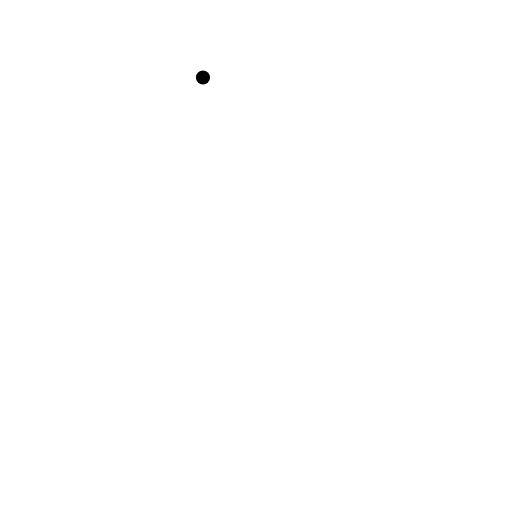
t = 0.00 s
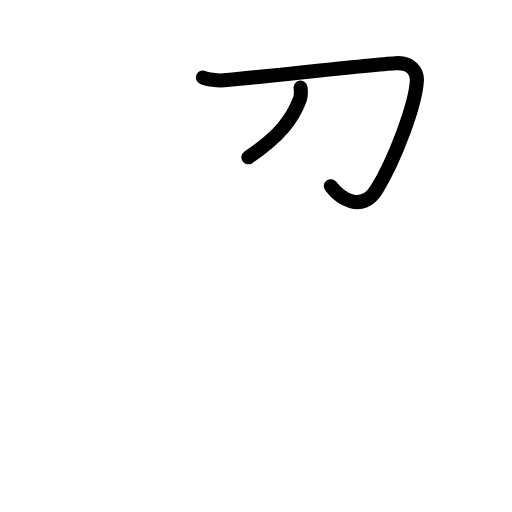
t = 1.75 s
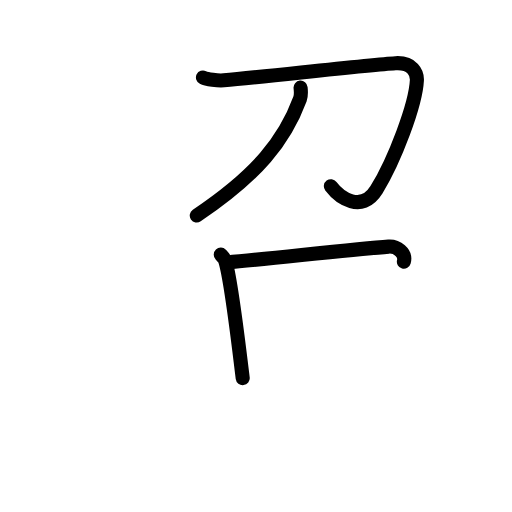
t = 3.58 s
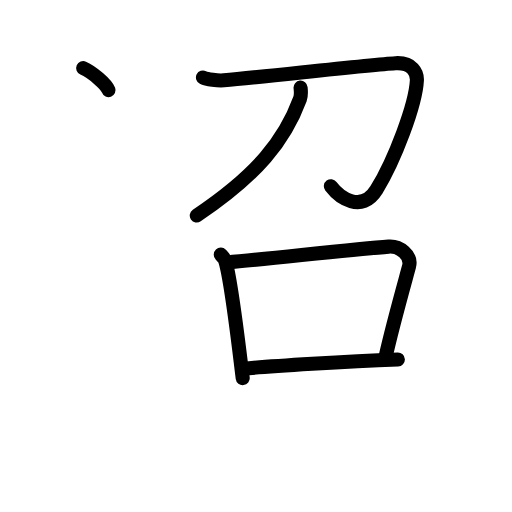
t = 5.50 s
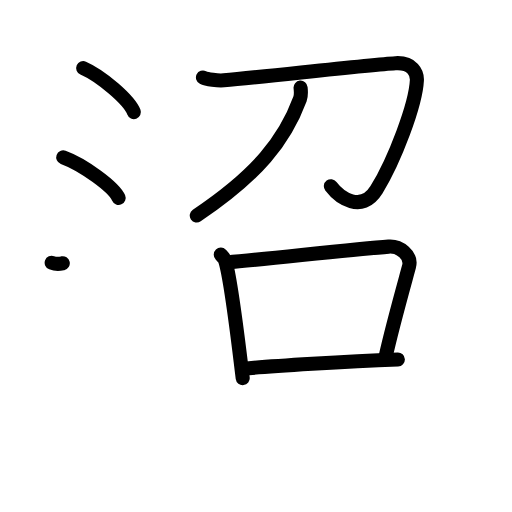
t = 7.08 s
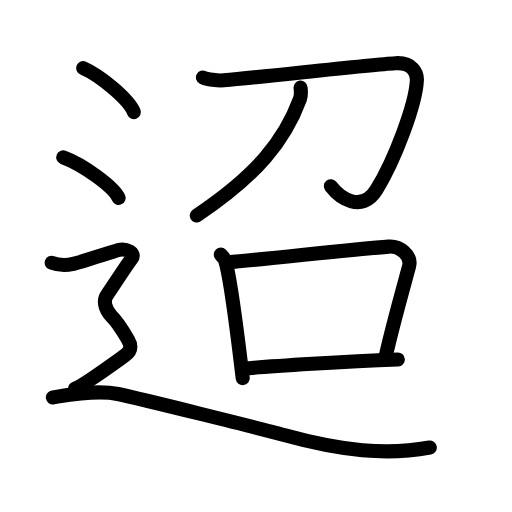
t = 9.00 s

The animated SVG that drew these frames (rendered in a browser with its animation timeline set to each time). Animation: 32 SMIL elements (animate=32); one cycle of 9.00 s.

<?xml version="1.0" encoding="UTF-8"?>
<!--
AniKanjiVG is licensed by CC-BY-SA Paul C. Sommerhoff (https://bitbucket.org/sommerhoff/anikanjivg).
AniKanjiVG uses KanjiVG which is licensed by CC-BY-SA Ulrich Apel (http://kanjivg.tagaini.net).
See also http://creativecommons.org/licenses/by-sa/3.0/
-->
<svg xmlns:kvg='http://kanjivg.tagaini.net' xmlns='http://www.w3.org/2000/svg' width='109' height='109' viewBox='0 0 109 109' style='fill:none;stroke:#000000;stroke-width:3;stroke-linecap:round;stroke-linejoin:round;' id="kvg:kanji_08fe2"><g id="kvg:08fe2" kvg:element="迢"><g id="kvg:08fe2-g1" kvg:element="召"><g id="kvg:08fe2-g2" kvg:element="刀" kvg:position="top"><path id="kvg:08fe2-s1" kvg:type="㇆" d="M43.21,16.49c0.79,0.39,3.2,0.73,4.43,0.61c10.09-0.93,30.97-3.3,36.56-3.64c3.64-0.22,4.63,2.09,4.55,3.66c-0.25,5.15-4.74,17.02-8.61,23.29c-3.15,5.1-7.9,1.6-9.7-0.77"><animate attributeName="d" begin="0.0s" dur="0.2s" from="M43.21,16.49C43.21,16.49,43.21,16.49,43.21,16.49" to="M43.21,16.49c0.79,0.39,3.2,0.73,4.43,0.61" />
<animate attributeName="d" begin="0.2s" dur="0.2s" from="M43.21,16.49c0.79,0.39,3.2,0.73,4.43,0.61c0,0,0,0,0,0,0" to="M43.21,16.49c0.79,0.39,3.2,0.73,4.43,0.61c10.09-0.93,30.97-3.3,36.56-3.64" />
<animate attributeName="d" begin="0.4s" dur="0.2s" from="M43.21,16.49c0.79,0.39,3.2,0.73,4.43,0.61c10.09-0.93,30.97-3.3,36.56-3.64c0,0,0,0,0,0,0" to="M43.21,16.49c0.79,0.39,3.2,0.73,4.43,0.61c10.09-0.93,30.97-3.3,36.56-3.64c3.64-0.22,4.63,2.09,4.55,3.66" />
<animate attributeName="d" begin="0.6000000000000001s" dur="0.2s" from="M43.21,16.49c0.79,0.39,3.2,0.73,4.43,0.61c10.09-0.93,30.97-3.3,36.56-3.64c3.64-0.22,4.63,2.09,4.55,3.66c0,0,0,0,0,0,0" to="M43.21,16.49c0.79,0.39,3.2,0.73,4.43,0.61c10.09-0.93,30.97-3.3,36.56-3.64c3.64-0.22,4.63,2.09,4.55,3.66c-0.25,5.15-4.74,17.02-8.61,23.29" />
<animate attributeName="d" begin="0.8s" dur="0.2s" from="M43.21,16.49c0.79,0.39,3.2,0.73,4.43,0.61c10.09-0.93,30.97-3.3,36.56-3.64c3.64-0.22,4.63,2.09,4.55,3.66c-0.25,5.15-4.74,17.02-8.61,23.29c0,0,0,0,0,0,0" to="M43.21,16.49c0.79,0.39,3.2,0.73,4.43,0.61c10.09-0.93,30.97-3.3,36.56-3.64c3.64-0.22,4.63,2.09,4.55,3.66c-0.25,5.15-4.74,17.02-8.61,23.29c-3.15,5.1-7.9,1.6-9.7-0.77" />
</path>
<path id="kvg:08fe2-s2" kvg:type="㇒" d="M63.99,18.65c0.06,0.61,0.19,1.58-0.13,2.44c-3.23,8.76-9.03,16.1-21.97,24.79"><animate attributeName="d" begin="1.0s" dur="0.5s" from="M63.99,18.65C63.99,18.65,63.99,18.65,63.99,18.65" to="M63.99,18.65c0.06,0.61,0.19,1.58-0.13,2.44" />
<animate attributeName="d" begin="1.5s" dur="0.5s" from="M63.99,18.65c0.06,0.61,0.19,1.58-0.13,2.44c0,0,0,0,0,0,0" to="M63.99,18.65c0.06,0.61,0.19,1.58-0.13,2.44c-3.23,8.76-9.03,16.1-21.97,24.79" />
<animate attributeName="d" begin="0s" dur="1.0s" from="M-100,-100" to="M-100,-100" />
</path>
</g>
<g id="kvg:08fe2-g3" kvg:element="口" kvg:position="bottom"><path id="kvg:08fe2-s3" kvg:type="㇑" d="M47,54.21c0.38,0.4,0.76,0.73,0.92,1.23c1.3,3.96,2.86,17.94,3.75,25.05"><animate attributeName="d" begin="2.0s" dur="0.5s" from="M47,54.21C47,54.21,47,54.21,47,54.21" to="M47,54.21c0.38,0.4,0.76,0.73,0.92,1.23" />
<animate attributeName="d" begin="2.5s" dur="0.5s" from="M47,54.21c0.38,0.4,0.76,0.73,0.92,1.23c0,0,0,0,0,0,0" to="M47,54.21c0.38,0.4,0.76,0.73,0.92,1.23c1.3,3.96,2.86,17.94,3.75,25.05" />
<animate attributeName="d" begin="0s" dur="2.0s" from="M-100,-100" to="M-100,-100" />
</path>
<path id="kvg:08fe2-s4" kvg:type="㇕b" d="M48.34,55.87C58,55,75.75,53.02,82.73,52.5c2.31-0.17,5.02,1.79,4.34,4.28c-1.24,4.56-3.56,12.77-4.98,19.17"><animate attributeName="d" begin="3.0s" dur="0.3333333333333333s" from="M48.34,55.87C48.34,55.87,48.34,55.87,48.34,55.87" to="M48.34,55.87C58,55,75.75,53.02,82.73,52.5" />
<animate attributeName="d" begin="3.3333333333333335s" dur="0.3333333333333333s" from="M48.34,55.87C58,55,75.75,53.02,82.73,52.5c0,0,0,0,0,0,0" to="M48.34,55.87C58,55,75.75,53.02,82.73,52.5c2.31-0.17,5.02,1.79,4.34,4.28" />
<animate attributeName="d" begin="3.6666666666666665s" dur="0.3333333333333333s" from="M48.34,55.87C58,55,75.75,53.02,82.73,52.5c2.31-0.17,5.02,1.79,4.34,4.28c0,0,0,0,0,0,0" to="M48.34,55.87C58,55,75.75,53.02,82.73,52.5c2.31-0.17,5.02,1.79,4.34,4.28c-1.24,4.56-3.56,12.77-4.98,19.17" />
<animate attributeName="d" begin="0s" dur="3.0s" from="M-100,-100" to="M-100,-100" />
</path>
<path id="kvg:08fe2-s5" kvg:type="㇐b" d="M51.84,78.52c5.16-0.59,22.91-1.6,32.86-2"><animate attributeName="d" begin="4.0s" dur="1.0s" from="M51.84,78.52C51.84,78.52,51.84,78.52,51.84,78.52" to="M51.84,78.52c5.16-0.59,22.91-1.6,32.86-2" />
<animate attributeName="d" begin="0s" dur="4.0s" from="M-100,-100" to="M-100,-100" />
</path>
</g>
</g>
<g id="kvg:08fe2-g4" kvg:element="辶" kvg:position="nyo" kvg:radical="general"><path id="kvg:08fe2-s6" kvg:type="㇔" d="M17.71,14.5c3.81,1.66,9.84,6.81,10.79,9.38"><animate attributeName="d" begin="5.0s" dur="1.0s" from="M17.71,14.5C17.71,14.5,17.71,14.5,17.71,14.5" to="M17.71,14.5c3.81,1.66,9.84,6.81,10.79,9.38" />
<animate attributeName="d" begin="0s" dur="5.0s" from="M-100,-100" to="M-100,-100" />
</path>
<path id="kvg:08fe2-s7" kvg:type="㇔" d="M13.46,33.5c4.16,1.52,10.75,6.26,11.79,8.63"><animate attributeName="d" begin="6.0s" dur="1.0s" from="M13.46,33.5C13.46,33.5,13.46,33.5,13.46,33.5" to="M13.46,33.5c4.16,1.52,10.75,6.26,11.79,8.63" />
<animate attributeName="d" begin="0s" dur="6.0s" from="M-100,-100" to="M-100,-100" />
</path>
<path id="kvg:08fe2-s8" kvg:type="㇋" d="M11,55.94c2.25,0.85,3.75,0.43,4.75,0.21c1-0.21,8-2.49,9.5-2.92c1.5-0.43,3.75,0.57,2.75,1.85s-4.5,6.69-5.25,7.76c-0.75,1.07-0.5,2.99,1,4.48s2.75,3.7,3.5,4.98C28,73.59,28,74.66,26.5,75.73c-1.5,1.07-9,6.54-10.5,6.97"><animate attributeName="d" begin="7.0s" dur="0.16666666666666666s" from="M11,55.94C11,55.94,11,55.94,11,55.94" to="M11,55.94c2.25,0.85,3.75,0.43,4.75,0.21" />
<animate attributeName="d" begin="7.166666666666667s" dur="0.16666666666666666s" from="M11,55.94c2.25,0.85,3.75,0.43,4.75,0.21c0,0,0,0,0,0,0" to="M11,55.94c2.25,0.85,3.75,0.43,4.75,0.21c1-0.21,8-2.49,9.5-2.92" />
<animate attributeName="d" begin="7.333333333333333s" dur="0.16666666666666666s" from="M11,55.94c2.25,0.85,3.75,0.43,4.75,0.21c1-0.21,8-2.49,9.5-2.92c0,0,0,0,0,0,0" to="M11,55.94c2.25,0.85,3.75,0.43,4.75,0.21c1-0.21,8-2.49,9.5-2.92c1.5-0.43,3.75,0.57,2.75,1.85s-4.5,6.69-5.25,7.76" />
<animate attributeName="d" begin="7.5s" dur="0.16666666666666666s" from="M11,55.94c2.25,0.85,3.75,0.43,4.75,0.21c1-0.21,8-2.49,9.5-2.92c1.5-0.43,3.75,0.57,2.75,1.85s-4.5,6.69-5.25,7.76c0,0,0,0,0,0,0" to="M11,55.94c2.25,0.85,3.75,0.43,4.75,0.21c1-0.21,8-2.49,9.5-2.92c1.5-0.43,3.75,0.57,2.75,1.85s-4.5,6.69-5.25,7.76c-0.75,1.07-0.5,2.99,1,4.48s2.75,3.7,3.5,4.98" />
<animate attributeName="d" begin="7.666666666666667s" dur="0.16666666666666666s" from="M11,55.94c2.25,0.85,3.75,0.43,4.75,0.21c1-0.21,8-2.49,9.5-2.92c1.5-0.43,3.75,0.57,2.75,1.85s-4.5,6.69-5.25,7.76c-0.75,1.07-0.5,2.99,1,4.48s2.75,3.7,3.5,4.98c0,0,0,0,0,0,0" to="M11,55.94c2.25,0.85,3.75,0.43,4.75,0.21c1-0.21,8-2.49,9.5-2.92c1.5-0.43,3.75,0.57,2.75,1.85s-4.5,6.69-5.25,7.76c-0.75,1.07-0.5,2.99,1,4.48s2.75,3.7,3.5,4.98C28,73.59,28,74.66,26.5,75.73" />
<animate attributeName="d" begin="7.833333333333333s" dur="0.16666666666666666s" from="M11,55.94c2.25,0.85,3.75,0.43,4.75,0.21c1-0.21,8-2.49,9.5-2.92c1.5-0.43,3.75,0.57,2.75,1.85s-4.5,6.69-5.25,7.76c-0.75,1.07-0.5,2.99,1,4.48s2.75,3.7,3.5,4.98C28,73.59,28,74.66,26.5,75.73c0,0,0,0,0,0,0" to="M11,55.94c2.25,0.85,3.75,0.43,4.75,0.21c1-0.21,8-2.49,9.5-2.92c1.5-0.43,3.75,0.57,2.75,1.85s-4.5,6.69-5.25,7.76c-0.75,1.07-0.5,2.99,1,4.48s2.75,3.7,3.5,4.98C28,73.59,28,74.66,26.5,75.73c-1.5,1.07-9,6.54-10.5,6.97" />
<animate attributeName="d" begin="0s" dur="7.0s" from="M-100,-100" to="M-100,-100" />
</path>
<path id="kvg:08fe2-s9" kvg:type="㇏" d="M11.25,84.61c3.08-0.49,9.23-1.7,13.85-0.73c4.61,0.97,30.84,7.47,35.38,8.73C72.78,96,82.27,96.97,91.5,95.28"><animate attributeName="d" begin="8.0s" dur="0.3333333333333333s" from="M11.25,84.61C11.25,84.61,11.25,84.61,11.25,84.61" to="M11.25,84.61c3.08-0.49,9.23-1.7,13.85-0.73" />
<animate attributeName="d" begin="8.333333333333334s" dur="0.3333333333333333s" from="M11.25,84.61c3.08-0.49,9.23-1.7,13.85-0.73c0,0,0,0,0,0,0" to="M11.25,84.61c3.08-0.49,9.23-1.7,13.85-0.73c4.61,0.97,30.84,7.47,35.38,8.73" />
<animate attributeName="d" begin="8.666666666666666s" dur="0.3333333333333333s" from="M11.25,84.61c3.08-0.49,9.23-1.7,13.85-0.73c4.61,0.97,30.84,7.47,35.38,8.73c0,0,0,0,0,0,0" to="M11.25,84.61c3.08-0.49,9.23-1.7,13.85-0.73c4.61,0.97,30.84,7.47,35.38,8.73C72.78,96,82.27,96.97,91.5,95.28" />
<animate attributeName="d" begin="0s" dur="8.0s" from="M-100,-100" to="M-100,-100" />
</path>
</g>
</g>
</svg>
